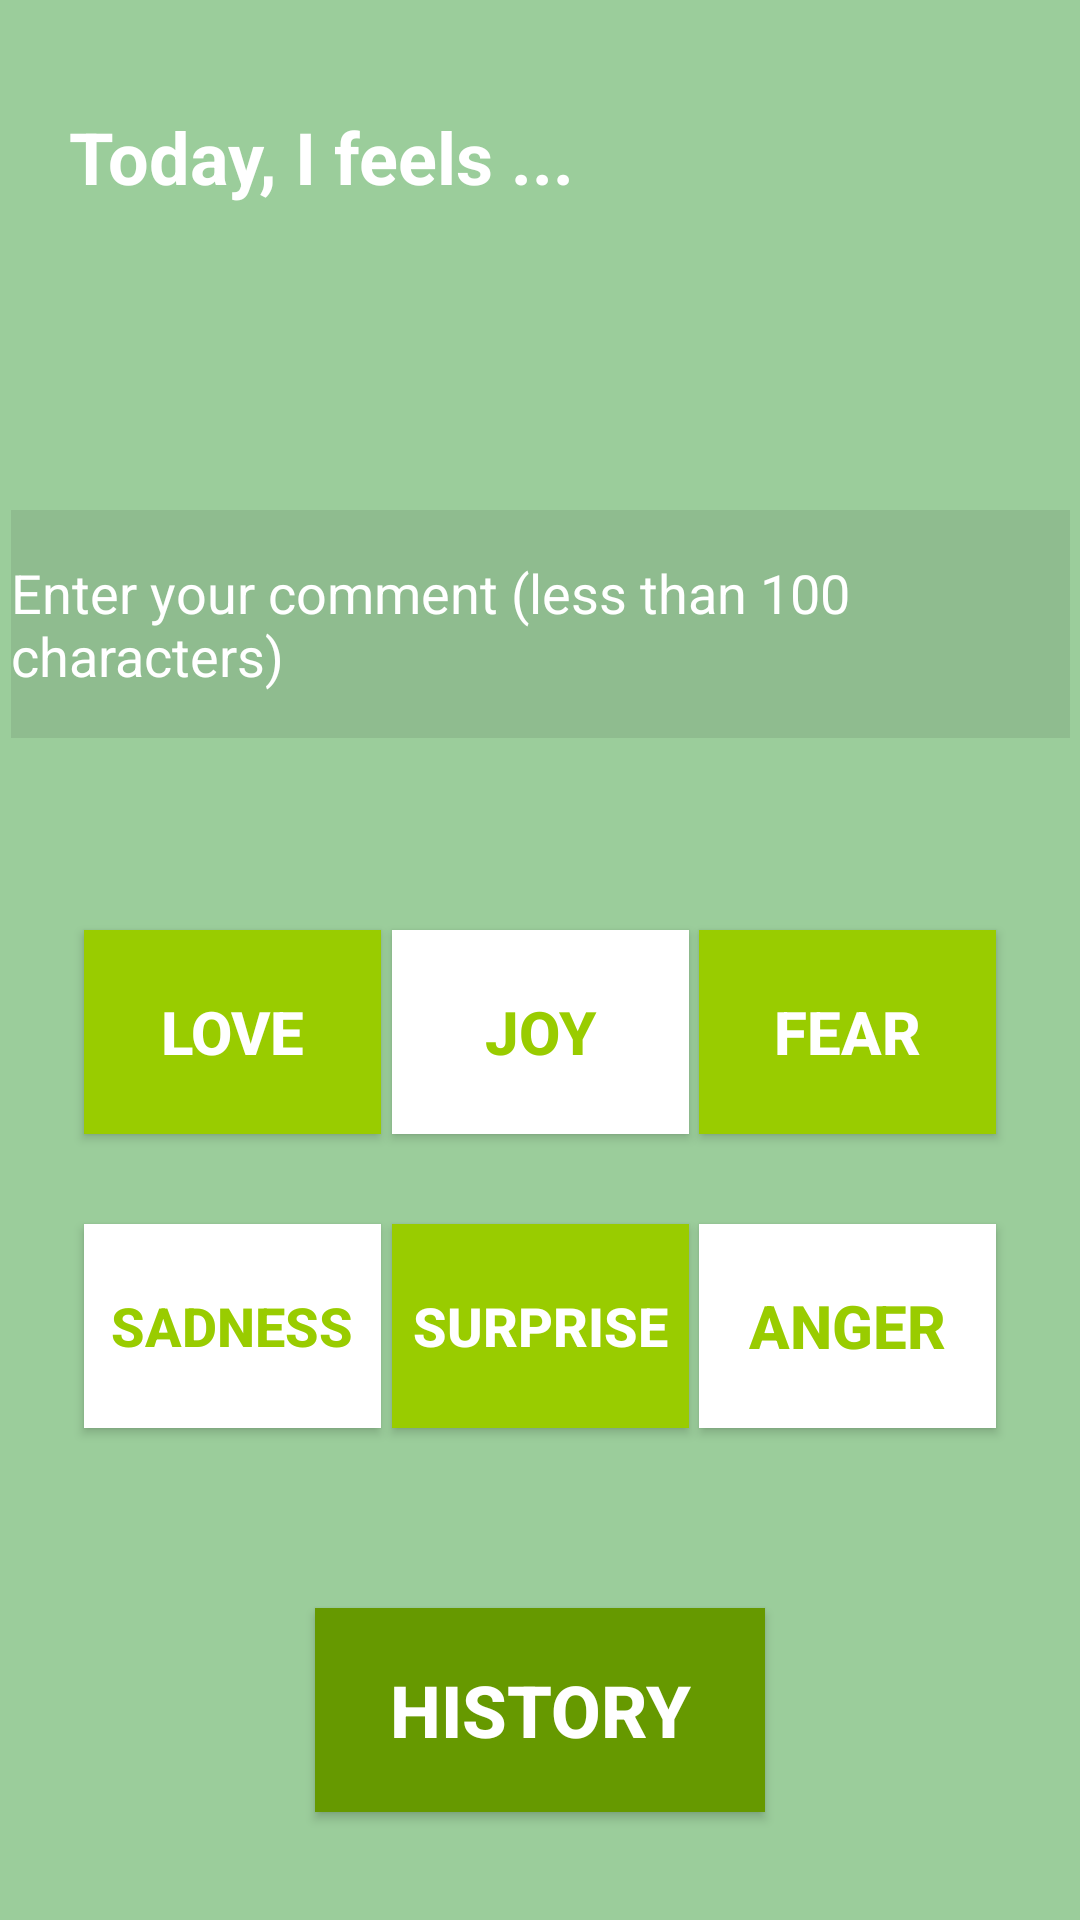

Layout XML and referenced resources for this Android screen:
<!-- AndroidManifest.xml: application theme AppTheme -->
<!-- res/layout/activity_main.xml -->
<?xml version="1.0" encoding="utf-8"?>
<android.support.constraint.ConstraintLayout xmlns:android="http://schemas.android.com/apk/res/android"
    xmlns:app="http://schemas.android.com/apk/res-auto"
    xmlns:tools="http://schemas.android.com/tools"
    android:layout_width="match_parent"
    android:layout_height="match_parent"
    android:background="#9BCD9B"
    tools:context=".MainActivity">

    <Button
        android:id="@+id/love"
        android:layout_width="99dp"
        android:layout_height="68dp"
        android:layout_marginBottom="30dp"
        android:layout_marginLeft="28dp"
        android:layout_marginStart="28dp"
        android:text="@string/love"
        android:textSize="20sp"
        android:textStyle="bold"
        android:background="@android:color/holo_green_light"
        android:textColor="@android:color/white"
        app:layout_constraintBottom_toTopOf="@+id/sadness"
        app:layout_constraintStart_toStartOf="parent" />

    <Button
        android:id="@+id/joy"
        android:layout_width="99dp"
        android:layout_height="68dp"
        android:layout_marginBottom="30dp"
        android:layout_marginEnd="8dp"
        android:layout_marginLeft="8dp"
        android:layout_marginRight="8dp"
        android:layout_marginStart="8dp"
        android:text="@string/joy"
        android:textSize="20sp"
        android:textStyle="bold"
        android:background="@android:color/white"
        android:textColor="@android:color/holo_green_light"
        app:layout_constraintBottom_toTopOf="@+id/surprise"
        app:layout_constraintEnd_toStartOf="@+id/fear"
        app:layout_constraintStart_toEndOf="@+id/love" />

    <Button
        android:id="@+id/fear"
        android:layout_width="99dp"
        android:layout_height="68dp"
        android:layout_marginBottom="30dp"
        android:layout_marginEnd="28dp"
        android:layout_marginRight="28dp"
        android:text="@string/fear"
        android:textSize="20sp"
        android:textStyle="bold"
        android:background="@android:color/holo_green_light"
        android:textColor="@android:color/white"
        app:layout_constraintBottom_toTopOf="@+id/anger"
        app:layout_constraintEnd_toEndOf="parent" />

    <Button
        android:id="@+id/sadness"
        android:layout_width="99dp"
        android:layout_height="68dp"
        android:layout_marginBottom="164dp"
        android:layout_marginLeft="28dp"
        android:layout_marginStart="28dp"
        android:text="@string/sadness"
        android:textSize="18sp"
        android:textStyle="bold"
        android:background="@android:color/white"
        android:textColor="@android:color/holo_green_light"
        app:layout_constraintBottom_toBottomOf="parent"
        app:layout_constraintStart_toStartOf="parent" />

    <Button
        android:id="@+id/surprise"
        android:layout_width="99dp"
        android:layout_height="68dp"
        android:layout_marginBottom="164dp"
        android:layout_marginEnd="8dp"
        android:layout_marginLeft="8dp"
        android:layout_marginRight="8dp"
        android:layout_marginStart="8dp"
        android:text="@string/surprise"
        android:textSize="18sp"
        android:textStyle="bold"
        android:background="@android:color/holo_green_light"
        android:textColor="@android:color/white"
        app:layout_constraintBottom_toBottomOf="parent"
        app:layout_constraintEnd_toStartOf="@+id/anger"
        app:layout_constraintStart_toEndOf="@+id/sadness" />

    <Button
        android:id="@+id/anger"
        android:layout_width="99dp"
        android:layout_height="68dp"
        android:layout_marginBottom="164dp"
        android:layout_marginEnd="28dp"
        android:layout_marginRight="28dp"
        android:text="@string/anger"
        android:textSize="20sp"
        android:textStyle="bold"
        android:background="@android:color/white"
        android:textColor="@android:color/holo_green_light"
        app:layout_constraintBottom_toBottomOf="parent"
        app:layout_constraintEnd_toEndOf="parent" />

    <Button
        android:id="@+id/history"
        android:layout_width="150dp"
        android:layout_height="68dp"
        android:layout_marginBottom="36dp"
        android:background="@android:color/holo_green_dark"
        android:onClick="showHistory"
        android:text="@string/history"
        android:textColor="@android:color/white"
        android:textSize="24sp"
        android:textStyle="bold"
        app:layout_constraintBottom_toBottomOf="parent"
        app:layout_constraintEnd_toEndOf="parent"
        app:layout_constraintStart_toStartOf="parent" />

    <TextView
        android:id="@+id/guide"
        android:layout_width="193dp"
        android:layout_height="36dp"
        android:layout_marginEnd="8dp"
        android:layout_marginLeft="8dp"
        android:layout_marginRight="8dp"
        android:layout_marginStart="8dp"
        android:layout_marginTop="36dp"
        android:text="@string/Guide"
        android:textColor="@android:color/white"
        android:textSize="24sp"
        android:textStyle="bold"
        app:layout_constraintEnd_toEndOf="parent"
        app:layout_constraintHorizontal_bias="0.099"
        app:layout_constraintStart_toStartOf="parent"
        app:layout_constraintTop_toTopOf="parent" />

    <EditText
        android:id="@+id/comment"
        android:layout_width="353dp"
        android:layout_height="76dp"
        android:layout_marginBottom="64dp"
        android:layout_marginEnd="8dp"
        android:layout_marginLeft="8dp"
        android:layout_marginRight="8dp"
        android:layout_marginStart="8dp"
        android:background="#8FBC8F"
        android:ems="10"
        android:hint="@string/Comment"
        android:textColorHint="#FFFFFF"
        android:inputType="textMultiLine"
        android:maxLength="100"
        android:textColor="@android:color/white"
        app:layout_constraintBottom_toTopOf="@+id/joy"
        app:layout_constraintEnd_toEndOf="parent"
        app:layout_constraintStart_toStartOf="parent" />
</android.support.constraint.ConstraintLayout>
<!-- resources referenced by this layout -->
<resources>
  <string name="Comment">Enter your comment (less than 100  characters)</string>
  <string name="Guide">Today, I feels ...</string>
  <string name="anger">ANGER</string>
  <string name="fear">FEAR</string>
  <string name="history">History</string>
  <string name="joy">JOY</string>
  <string name="love">LOVE</string>
  <string name="sadness">SADNESS</string>
  <string name="surprise">SURPRISE</string>
  <style name="AppTheme" parent="Theme.AppCompat.Light.DarkActionBar">
          
          <item name="colorPrimary">@color/colorPrimary</item>
          <item name="colorPrimaryDark">@color/colorPrimaryDark</item>
          <item name="colorAccent">@color/colorAccent</item>
      </style>
  <!-- not gathered from this repository: default colours our renderer supplied (Android Studio template values) -->
  <color name="colorPrimary">#FF6200EE</color>
  <color name="colorPrimaryDark">#FF3700B3</color>
  <color name="colorAccent">#FF03DAC5</color>
</resources>
